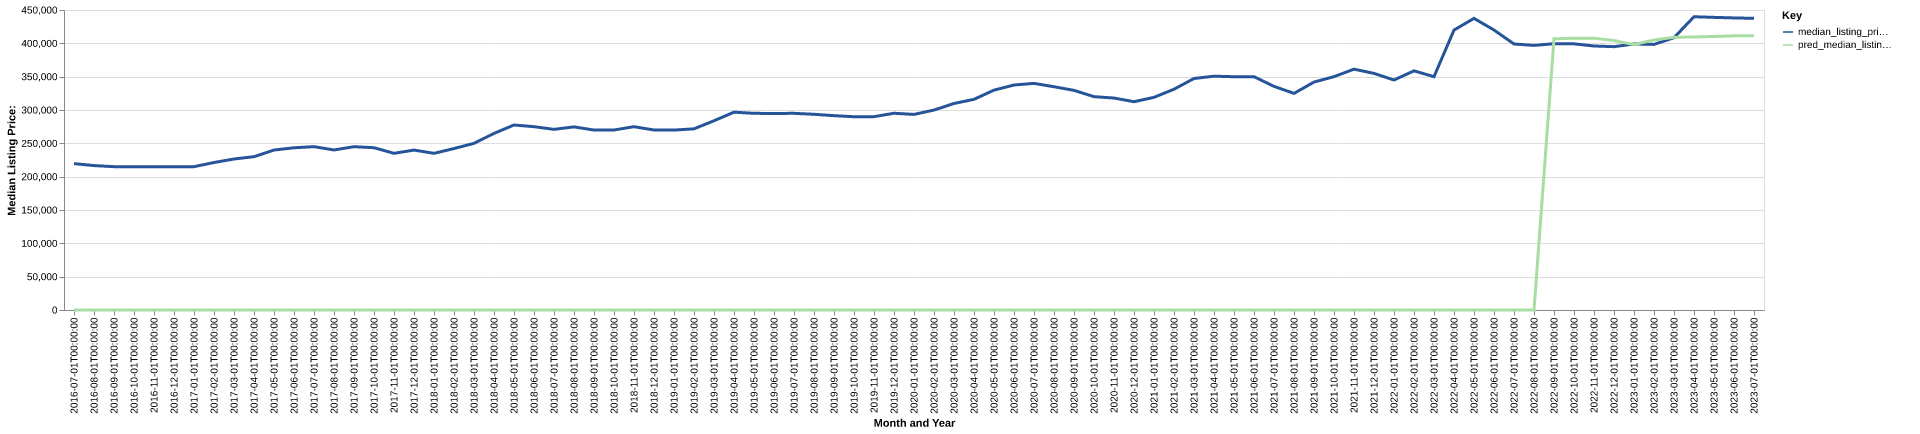

The file beside this chart, header and first rows:
date, time_idx, median_listing_price, thirty_year_interest_rate_five, month, county_name, active_listing_count, median_days_on_market, pred_median_listing_price, month_year
2016-07-01, 0, 219600, 3.72, 7, Chattanooga, TN-GA, 2874, 64.0, 0, Jul-2016
2016-08-01, 1, 216625, 3.73, 8, Chattanooga, TN-GA, 2896, 69.0, 0, Aug-2016
2016-09-01, 2, 215000, 3.66, 9, Chattanooga, TN-GA, 2861, 71.0, 0, Sep-2016
2016-10-01, 3, 215000, 3.64, 10, Chattanooga, TN-GA, 2815, 72.0, 0, Oct-2016
2016-11-01, 4, 214950, 3.66, 11, Chattanooga, TN-GA, 2737, 74.0, 0, Nov-2016
2016-12-01, 5, 215000, 3.48, 12, Chattanooga, TN-GA, 2607, 81.0, 0, Dec-2016
2017-01-01, 6, 215000, 3.45, 1, Chattanooga, TN-GA, 2410, 85.0, 0, Jan-2017
2017-02-01, 7, 221225, 3.5, 2, Chattanooga, TN-GA, 2332, 83.0, 0, Feb-2017
2017-03-01, 8, 226500, 3.52, 3, Chattanooga, TN-GA, 2247, 67.0, 0, Mar-2017
2017-04-01, 9, 230000, 4.03, 4, Chattanooga, TN-GA, 2241, 61.0, 0, Apr-2017
2017-05-01, 10, 239925, 4.32, 5, Chattanooga, TN-GA, 2261, 59.0, 0, May-2017
2017-06-01, 11, 243325, 4.2, 6, Chattanooga, TN-GA, 2258, 58.0, 0, Jun-2017
2017-07-01, 12, 245000, 4.19, 7, Chattanooga, TN-GA, 2394, 58.0, 0, Jul-2017
2017-08-01, 13, 240060, 4.3, 8, Chattanooga, TN-GA, 2341, 61.0, 0, Aug-2017
2017-09-01, 14, 244950, 4.1, 9, Chattanooga, TN-GA, 2302, 66.0, 0, Sep-2017
2017-10-01, 15, 243450, 4.05, 10, Chattanooga, TN-GA, 2245, 69.0, 0, Oct-2017
2017-11-01, 16, 235000, 3.94, 11, Chattanooga, TN-GA, 2166, 68.0, 0, Nov-2017
2017-12-01, 17, 239900, 4.03, 12, Chattanooga, TN-GA, 1994, 73.0, 0, Dec-2017
2018-01-01, 18, 235000, 3.93, 1, Chattanooga, TN-GA, 1816, 78.0, 0, Jan-2018
2018-02-01, 19, 242200, 3.83, 2, Chattanooga, TN-GA, 1777, 73.0, 0, Feb-2018
2018-03-01, 20, 250000, 3.94, 3, Chattanooga, TN-GA, 1760, 55.0, 0, Mar-2018
2018-04-01, 21, 264900, 3.95, 4, Chattanooga, TN-GA, 1752, 53.0, 0, Apr-2018
2018-05-01, 22, 277500, 3.99, 5, Chattanooga, TN-GA, 1833, 50.0, 0, May-2018
2018-06-01, 23, 275000, 4.15, 6, Chattanooga, TN-GA, 2030, 47.0, 0, Jun-2018
2018-07-01, 24, 270950, 4.4, 7, Chattanooga, TN-GA, 2174, 50.0, 0, Jul-2018
2018-08-01, 25, 274700, 4.46, 8, Chattanooga, TN-GA, 2216, 59.0, 0, Aug-2018
2018-09-01, 26, 269900, 4.58, 9, Chattanooga, TN-GA, 2267, 58.0, 0, Sep-2018
2018-10-01, 27, 270000, 4.66, 10, Chattanooga, TN-GA, 2278, 64.0, 0, Oct-2018
2018-11-01, 28, 274987, 4.62, 11, Chattanooga, TN-GA, 2310, 67.0, 0, Nov-2018
2018-12-01, 29, 270000, 4.54, 12, Chattanooga, TN-GA, 2226, 73.0, 0, Dec-2018
2019-01-01, 30, 269900, 4.6, 1, Chattanooga, TN-GA, 2084, 83.0, 0, Jan-2019
2019-02-01, 31, 271750, 4.72, 2, Chattanooga, TN-GA, 2062, 72.0, 0, Feb-2019
2019-03-01, 32, 283871, 4.9, 3, Chattanooga, TN-GA, 2001, 63.0, 0, Mar-2019
2019-04-01, 33, 296750, 4.94, 4, Chattanooga, TN-GA, 1997, 51.0, 0, Apr-2019
2019-05-01, 34, 295000, 4.75, 5, Chattanooga, TN-GA, 2082, 50.0, 0, May-2019
2019-06-01, 35, 294800, 4.51, 6, Chattanooga, TN-GA, 2096, 53.0, 0, Jun-2019
2019-07-01, 36, 295000, 4.41, 7, Chattanooga, TN-GA, 2180, 56.0, 0, Jul-2019
2019-08-01, 37, 293573, 4.41, 8, Chattanooga, TN-GA, 2191, 57.0, 0, Aug-2019
2019-09-01, 38, 291507, 4.2, 9, Chattanooga, TN-GA, 2167, 60.0, 0, Sep-2019
2019-10-01, 39, 289900, 4.14, 10, Chattanooga, TN-GA, 2166, 63.0, 0, Oct-2019
2019-11-01, 40, 290000, 3.84, 11, Chattanooga, TN-GA, 2096, 64.0, 0, Nov-2019
2019-12-01, 41, 295117, 3.81, 12, Chattanooga, TN-GA, 1916, 73.0, 0, Dec-2019
2020-01-01, 42, 293375, 3.75, 1, Chattanooga, TN-GA, 1725, 79.0, 0, Jan-2020
2020-02-01, 43, 299900, 3.73, 2, Chattanooga, TN-GA, 1568, 71.0, 0, Feb-2020
2020-03-01, 44, 309800, 3.78, 3, Chattanooga, TN-GA, 1583, 50.0, 0, Mar-2020
2020-04-01, 45, 316000, 3.75, 4, Chattanooga, TN-GA, 1584, 52.0, 0, Apr-2020
2020-05-01, 46, 329800, 3.74, 5, Chattanooga, TN-GA, 1514, 60.0, 0, May-2020
2020-06-01, 47, 337500, 3.72, 6, Chattanooga, TN-GA, 1345, 57.0, 0, Jun-2020
2020-07-01, 48, 339900, 3.49, 7, Chattanooga, TN-GA, 1221, 58.0, 0, Jul-2020
2020-08-01, 49, 334900, 3.65, 8, Chattanooga, TN-GA, 1142, 52.0, 0, Aug-2020
2020-09-01, 50, 329450, 3.33, 9, Chattanooga, TN-GA, 1117, 46.0, 0, Sep-2020
2020-10-01, 51, 320000, 3.28, 10, Chattanooga, TN-GA, 1042, 49.0, 0, Oct-2020
2020-11-01, 52, 317950, 3.21, 11, Chattanooga, TN-GA, 1013, 53.0, 0, Nov-2020
2020-12-01, 53, 312450, 3.07, 12, Chattanooga, TN-GA, 952.0, 56.0, 0, Dec-2020
2021-01-01, 54, 319000, 2.99, 1, Chattanooga, TN-GA, 768.0, 66.0, 0, Jan-2021
2021-02-01, 55, 331175, 2.93, 2, Chattanooga, TN-GA, 565.0, 44.0, 0, Feb-2021
2021-03-01, 56, 347225, 2.88, 3, Chattanooga, TN-GA, 539.0, 34.0, 0, Mar-2021
2021-04-01, 57, 350725, 2.84, 4, Chattanooga, TN-GA, 528.0, 33.0, 0, Apr-2021
2021-05-01, 58, 349900, 2.71, 5, Chattanooga, TN-GA, 550.0, 23.0, 0, May-2021
2021-06-01, 59, 350000, 2.79, 6, Chattanooga, TN-GA, 644.0, 25.0, 0, Jun-2021
... 25 more rows
